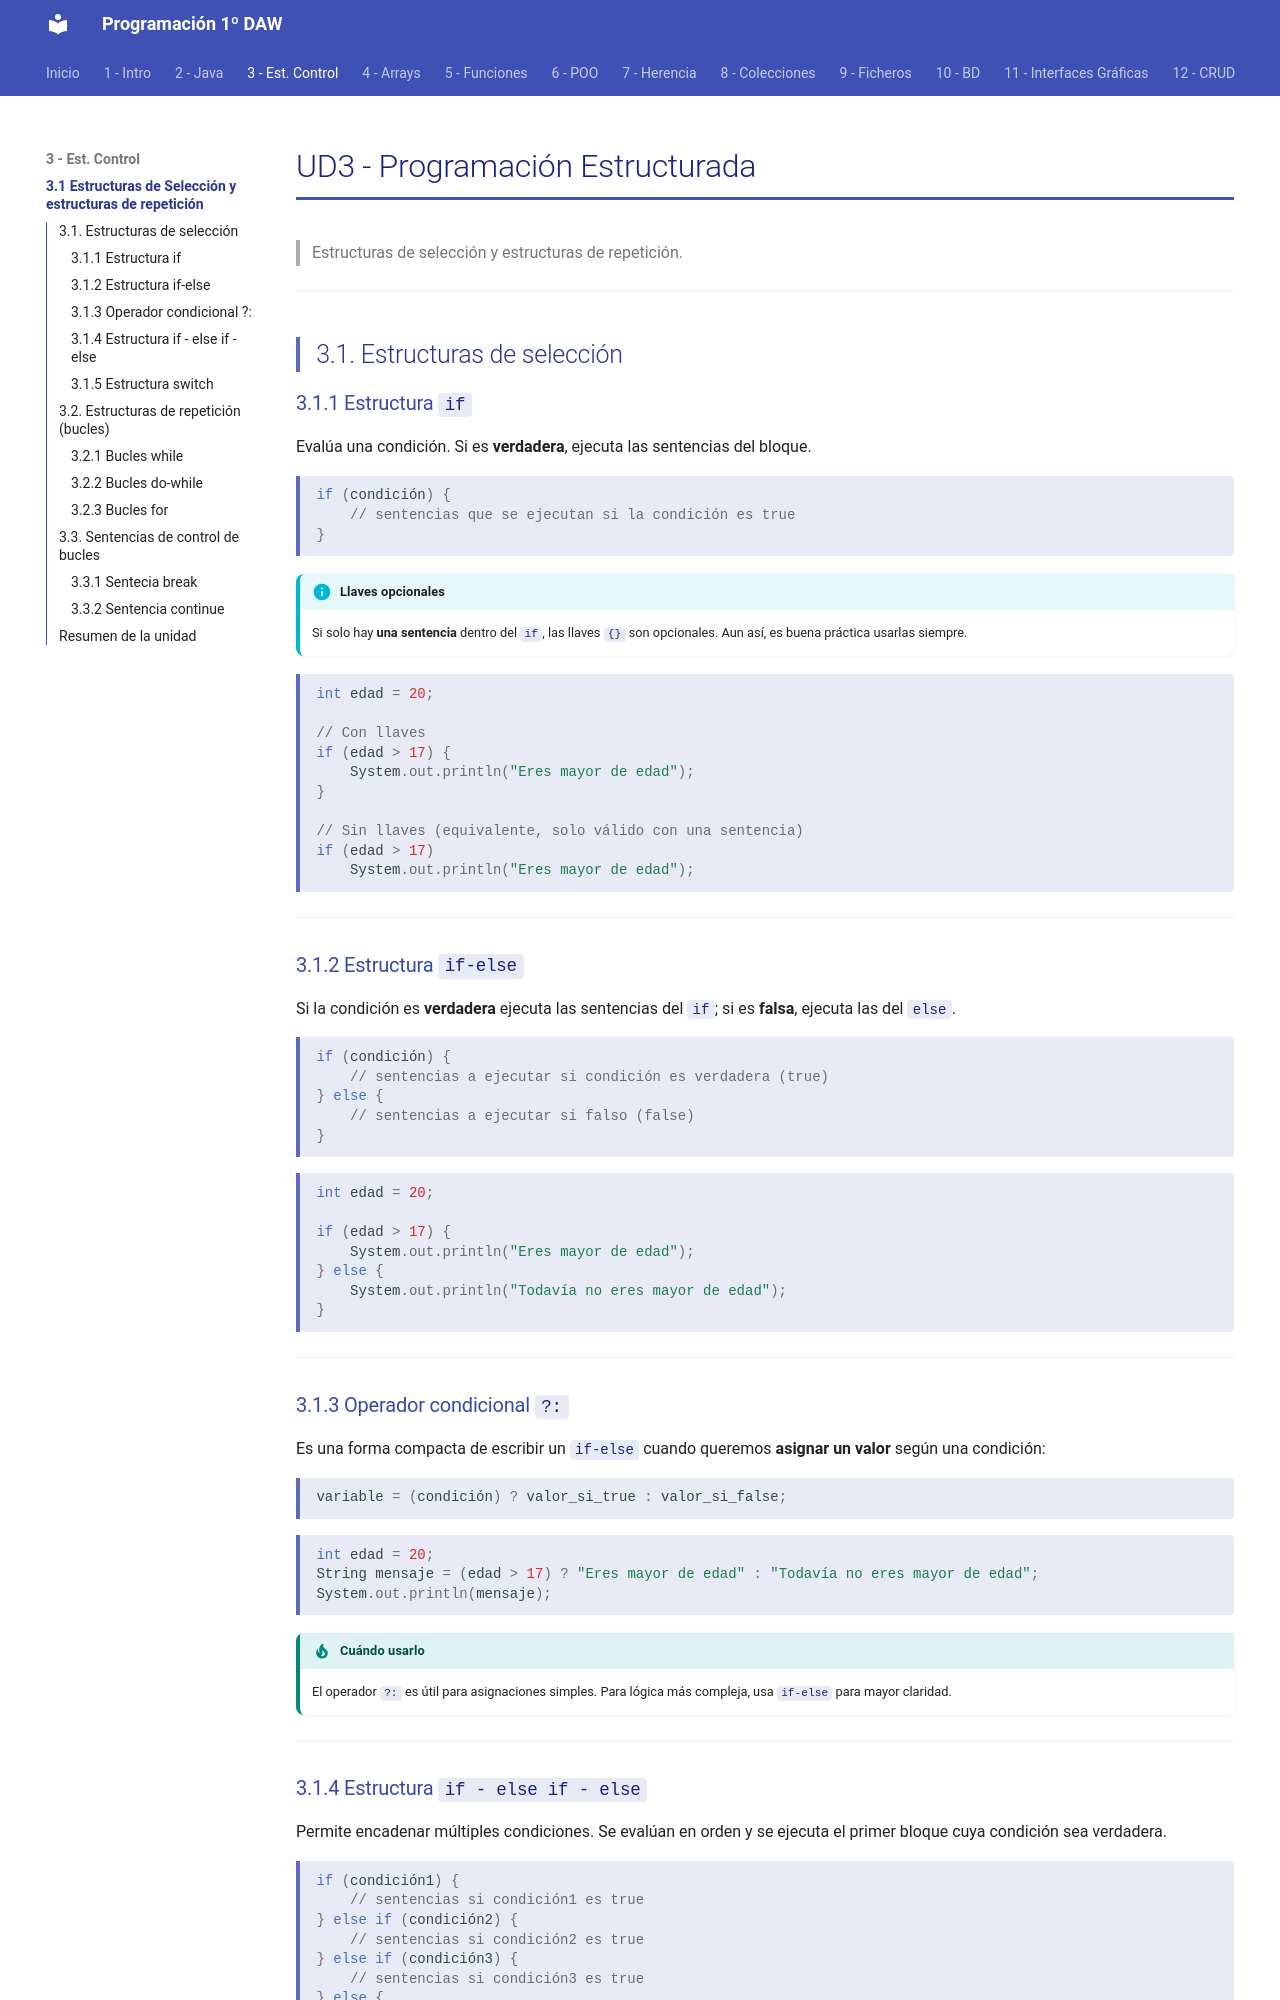

repository: fguirau/programacion-1daw · page: ud3/01_estructuras_control/index.html · generator: mkdocs

# UD3 - Programación Estructurada

> Estructuras de selección y estructuras de repetición.

---

## 3.1. Estructuras de selección

### 3.1.1 Estructura `if`

Evalúa una condición. Si es **verdadera**, ejecuta las sentencias del bloque.

```java
if (condición) {
    // sentencias que se ejecutan si la condición es true
}
```

!!! info "Llaves opcionales"
    Si solo hay **una sentencia** dentro del `if`, las llaves `{}` son opcionales. Aun así, es buena práctica usarlas siempre.

```java
int edad = 20;

// Con llaves
if (edad > 17) {
    System.out.println("Eres mayor de edad");
}

// Sin llaves (equivalente, solo válido con una sentencia)
if (edad > 17)
    System.out.println("Eres mayor de edad");
```

---

### 3.1.2 Estructura `if-else`

Si la condición es **verdadera** ejecuta las sentencias del `if`; si es **falsa**, ejecuta las del `else`.

```java
if (condición) {
    // sentencias a ejecutar si condición es verdadera (true)
} else {
    // sentencias a ejecutar si falso (false)
}
```

```java
int edad = 20;

if (edad > 17) {
    System.out.println("Eres mayor de edad");
} else {
    System.out.println("Todavía no eres mayor de edad");
}
```

---

### 3.1.3 Operador condicional `?:`

Es una forma compacta de escribir un `if-else` cuando queremos **asignar un valor** según una condición:

```java
variable = (condición) ? valor_si_true : valor_si_false;
```

```java
int edad = 20;
String mensaje = (edad > 17) ? "Eres mayor de edad" : "Todavía no eres mayor de edad";
System.out.println(mensaje);
```

!!! tip "Cuándo usarlo"
    El operador `?:` es útil para asignaciones simples. Para lógica más compleja, usa `if-else` para mayor claridad.

---
